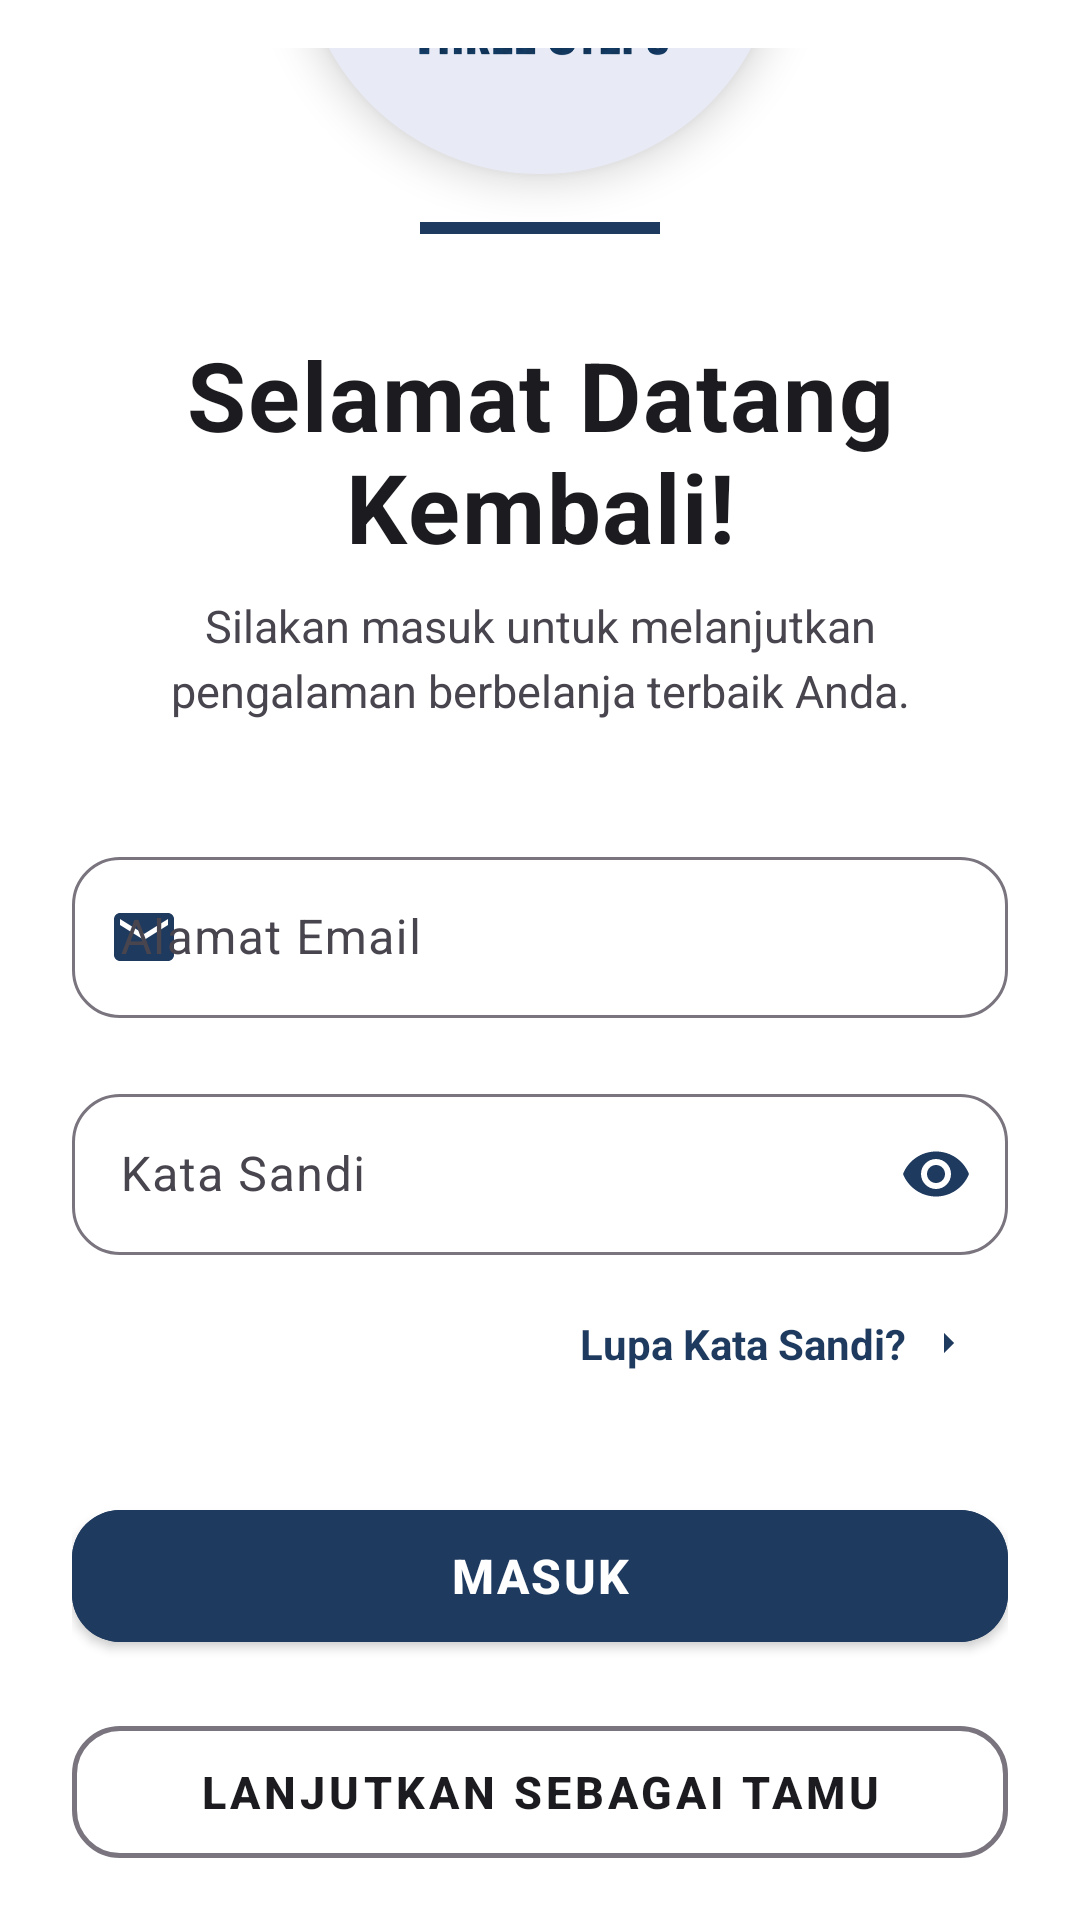

This screen was rendered from an Android layout file. Write that file and the resources it references.
<!-- AndroidManifest.xml: application theme Theme.ProjekPemMob -->
<!-- res/layout/fragment_sign_in.xml -->
<?xml version="1.0" encoding="utf-8"?>
<ScrollView xmlns:android="http://schemas.android.com/apk/res/android"
    xmlns:app="http://schemas.android.com/apk/res-auto"
    android:layout_width="match_parent"
    android:layout_height="match_parent"
    android:paddingHorizontal="24dp"
    android:paddingVertical="16dp"
    android:fillViewport="true"
    android:background="@color/white"
    android:scrollbars="none">  <LinearLayout
    android:orientation="vertical"
    android:layout_width="match_parent"
    android:layout_height="wrap_content"
    android:layout_gravity="center_vertical">

    <LinearLayout
        android:layout_width="match_parent"
        android:layout_height="wrap_content"
        android:orientation="vertical"
        android:gravity="center"
        android:layout_marginBottom="32dp">

        <ImageView
            android:layout_width="160dp"
            android:layout_height="160dp"
            android:layout_gravity="center_horizontal"
            android:src="@drawable/logo"
            android:contentDescription="@string/app_name"
            android:elevation="8dp"
            android:background="@drawable/circle_background"/>

        <View
            android:layout_width="80dp"
            android:layout_height="4dp"
            android:layout_marginTop="16dp"
            android:background="@color/primary"/>
    </LinearLayout>

    <LinearLayout
        android:layout_width="match_parent"
        android:layout_height="wrap_content"
        android:orientation="vertical"
        android:layout_marginBottom="40dp"
        android:gravity="center">

        <TextView
            android:id="@+id/tvTitle"
            android:text="Selamat Datang Kembali!"
            android:textStyle="bold"
            android:textSize="32sp"
            android:textColor="@color/text_primary"
            android:gravity="center"
            android:letterSpacing="0.02"
            android:layout_width="match_parent"
            android:layout_height="wrap_content"
            android:layout_marginBottom="8dp"/>

        <TextView
            android:id="@+id/tvSubtitle"
            android:text="Silakan masuk untuk melanjutkan pengalaman berbelanja terbaik Anda."
            android:textSize="15sp"
            android:textColor="@color/text_secondary"
            android:lineSpacingExtra="4dp"
            android:gravity="center"
            android:layout_width="280dp"
            android:layout_height="wrap_content" />
    </LinearLayout>

    <com.google.android.material.textfield.TextInputLayout
        android:id="@+id/tilEmail"
        style="@style/Widget.Material3.TextInputLayout.OutlinedBox"
        android:hint="Alamat Email"
        app:boxCornerRadiusTopStart="16dp"
        app:boxCornerRadiusTopEnd="16dp"
        app:boxCornerRadiusBottomStart="16dp"
        app:boxCornerRadiusBottomEnd="16dp"
        app:startIconDrawable="@drawable/ic_email"
        app:startIconTint="@color/primary"
        android:layout_marginBottom="20dp"
        android:layout_width="match_parent"
        android:layout_height="wrap_content">

        <com.google.android.material.textfield.TextInputEditText
            android:id="@+id/etEmail"
            android:inputType="textEmailAddress"
            android:layout_width="match_parent"
            android:layout_height="wrap_content"
            android:paddingVertical="16dp"/>
    </com.google.android.material.textfield.TextInputLayout>

    <com.google.android.material.textfield.TextInputLayout
        android:id="@+id/tilPassword"
        style="@style/Widget.Material3.TextInputLayout.OutlinedBox"
        android:hint="Kata Sandi"
        app:boxCornerRadiusTopStart="16dp"
        app:boxCornerRadiusTopEnd="16dp"
        app:boxCornerRadiusBottomStart="16dp"
        app:boxCornerRadiusBottomEnd="16dp"
        app:startIconDrawable="@drawable/ic_lock"
        app:startIconTint="@color/primary"
        app:endIconMode="password_toggle"
        app:endIconTint="@color/primary"
        android:layout_width="match_parent"
        android:layout_height="wrap_content">

        <com.google.android.material.textfield.TextInputEditText
            android:id="@+id/etPassword"
            android:inputType="textPassword"
            android:layout_width="match_parent"
            android:layout_height="wrap_content"
            android:paddingVertical="16dp"/>
    </com.google.android.material.textfield.TextInputLayout>

    <LinearLayout
        android:layout_width="match_parent"
        android:layout_height="wrap_content"
        android:orientation="horizontal"
        android:gravity="end"
        android:layout_marginTop="12dp"
        android:layout_marginBottom="32dp">

        <TextView
            android:id="@+id/tvForgotPassword"
            android:text="Lupa Kata Sandi?"
            android:textSize="14sp"
            android:textColor="@color/primary"
            android:textStyle="bold"
            android:drawablePadding="6dp"
            android:drawableEnd="@drawable/ic_arrow_right"
            android:paddingVertical="8dp"
            android:paddingHorizontal="12dp"
            android:background="?attr/selectableItemBackground"
            android:clickable="true"
            android:focusable="true"
            android:layout_width="wrap_content"
            android:layout_height="wrap_content" />
    </LinearLayout>

    <com.google.android.material.button.MaterialButton
        android:id="@+id/btnSignIn"
        style="@style/Widget.MaterialComponents.Button"
        android:text="MASUK"
        android:textSize="16sp"
        android:textStyle="bold"
        android:letterSpacing="0.05"
        app:cornerRadius="16dp"
        android:backgroundTint="@color/primary"
        android:elevation="4dp"
        android:layout_width="match_parent"
        android:layout_height="56dp"
        android:layout_marginBottom="16dp"/>

    <com.google.android.material.button.MaterialButton
        android:id="@+id/btnGuest"
        style="@style/Widget.MaterialComponents.Button.OutlinedButton"
        android:text="LANJUTKAN SEBAGAI TAMU"
        android:textSize="15sp"
        android:textColor="@color/text_primary"
        android:textStyle="bold"
        app:cornerRadius="16dp"
        app:strokeColor="@color/outline"
        app:strokeWidth="1.5dp"
        android:layout_width="match_parent"
        android:layout_height="56dp"
        android:layout_marginBottom="40dp"/>

    <LinearLayout
        android:layout_width="match_parent"
        android:layout_height="wrap_content"
        android:orientation="vertical"
        android:gravity="center">

        <LinearLayout
            android:layout_width="match_parent"
            android:layout_height="wrap_content"
            android:orientation="horizontal"
            android:gravity="center"
            android:layout_marginBottom="24dp">

            <View
                android:layout_width="0dp"
                android:layout_height="1dp"
                android:layout_weight="1"
                android:background="@color/outline"/>

            <TextView
                android:text="ATAU"
                android:textSize="12sp"
                android:textColor="@color/text_secondary"
                android:paddingHorizontal="16dp"
                android:layout_width="wrap_content"
                android:layout_height="wrap_content" />

            <View
                android:layout_width="0dp"
                android:layout_height="1dp"
                android:layout_weight="1"
                android:background="@color/outline"/>
        </LinearLayout>

        <LinearLayout
            android:layout_width="match_parent"
            android:layout_height="wrap_content"
            android:orientation="horizontal"
            android:gravity="center">

            <TextView
                android:text="Belum Punya Akun?"
                android:textSize="15sp"
                android:textColor="@color/text_secondary"
                android:layout_width="wrap_content"
                android:layout_height="wrap_content" />

            <TextView
                android:id="@+id/tvCreateAccount"
                android:text=" Daftar Gratis"
                android:textSize="15sp"
                android:textStyle="bold"
                android:textColor="@color/primary"
                android:background="?attr/selectableItemBackground"
                android:clickable="true"
                android:focusable="true"
                android:paddingVertical="8dp"
                android:paddingHorizontal="4dp"
                android:layout_width="wrap_content"
                android:layout_height="wrap_content" />
        </LinearLayout>
    </LinearLayout>
</LinearLayout>
</ScrollView>
<!-- resources referenced by this layout -->
<resources>
  <color name="outline">#FF79747E</color>
  <color name="primary">#FF1E3A5F</color>
  <color name="text_primary">#FF1C1B1F</color>
  <color name="text_secondary">#FF49454F</color>
  <color name="white">#FFFFFFFF</color>
  <!-- drawable circle_background (drawable) -->
  <?xml version="1.0" encoding="utf-8"?>
  <shape xmlns:android="http://schemas.android.com/apk/res/android"
      android:shape="oval">
      <solid android:color="@color/primary_light" /> 
  </shape>
  <!-- drawable ic_arrow_right (drawable) -->
  <?xml version="1.0" encoding="utf-8"?>
  <vector xmlns:android="http://schemas.android.com/apk/res/android"
      android:width="16dp"
      android:height="16dp"
      android:viewportWidth="24"
      android:viewportHeight="24">
      <path
          android:fillColor="@color/primary"
          android:pathData="M10,17l5,-5 -5,-5v10z"/>
  </vector>
  <!-- drawable ic_email (drawable) -->
  <?xml version="1.0" encoding="utf-8"?>
  <vector xmlns:android="http://schemas.android.com/apk/res/android"
      android:width="24dp"
      android:height="24dp"
      android:viewportWidth="24"
      android:viewportHeight="24">
      <path
          android:fillColor="@color/primary"
          android:pathData="M20,4L4,4c-1.1,0 -1.99,0.9 -1.99,2L2,18c0,1.1 0.9,2 2,2h16c1.1,0 2,-0.9 2,-2L22,6c0,-1.1 -0.9,-2 -2,-2zM20,8l-8,5 -8,-5L4,6l8,5 8,-5v2z"/>
  </vector>
  <!-- drawable logo: png bitmap (drawable, 222086 bytes) -->
  <string name="app_name">ThreeSteps</string>
  <style name="Theme.ProjekPemMob" parent="Theme.Material3.Light.NoActionBar">
          <item name="colorPrimary">@color/primary</item>
          <item name="android:statusBarColor" tools:targetApi="l">?attr/colorPrimary</item>
          <item name="android:navigationBarColor" tools:targetApi="l">?attr/colorSurface</item>
      </style>
  <color name="primary_light">#FFE8EAF6</color>
</resources>
